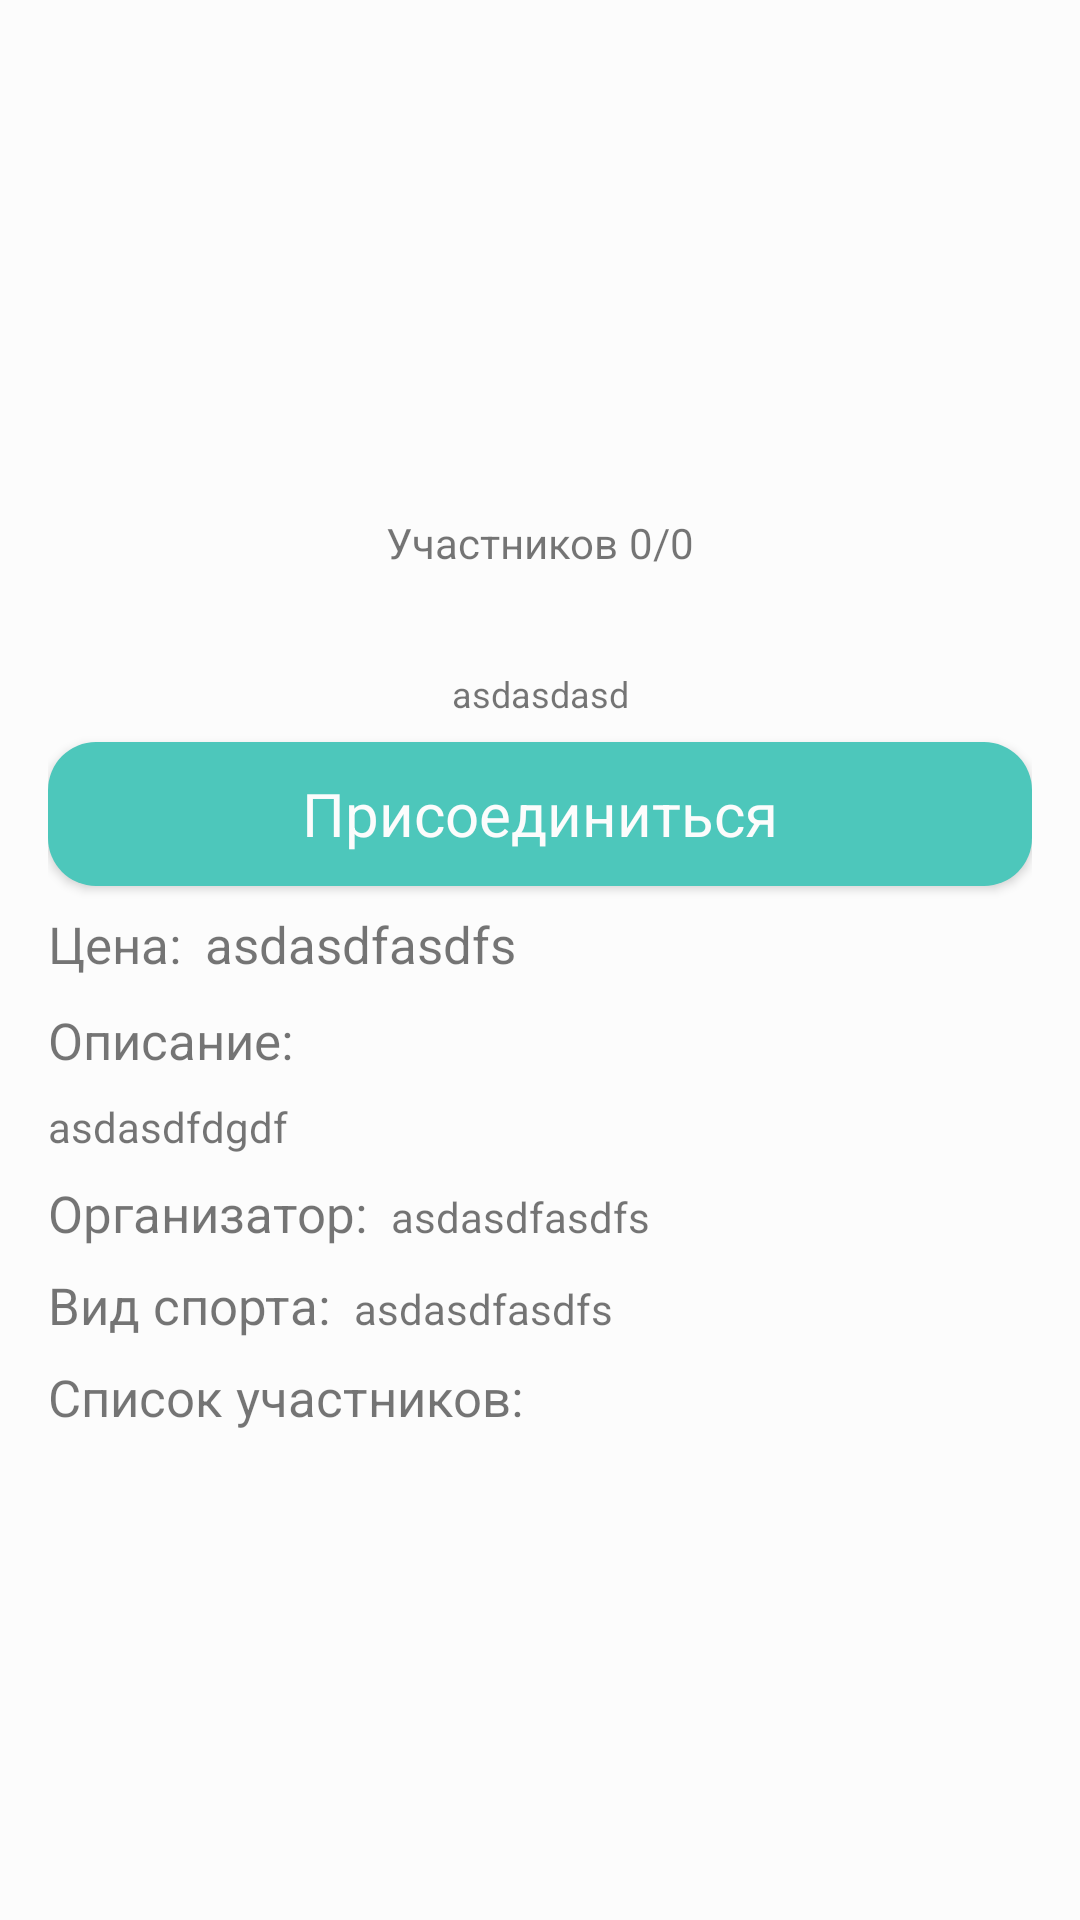

Layout XML and referenced resources for this Android screen:
<!-- AndroidManifest.xml: application theme AppTheme.NoActionBar -->
<!-- res/layout/content_event_details.xml -->
<?xml version="1.0" encoding="utf-8"?>
<android.support.constraint.ConstraintLayout xmlns:android="http://schemas.android.com/apk/res/android"
    xmlns:app="http://schemas.android.com/apk/res-auto"
    xmlns:tools="http://schemas.android.com/tools"
    android:layout_width="match_parent"
    android:layout_height="match_parent"
    android:background="@color/white"
    android:paddingTop="8dp">

    <ScrollView
        android:layout_width="match_parent"
        android:layout_height="match_parent"
        app:layout_constraintEnd_toEndOf="parent"
        app:layout_constraintStart_toStartOf="parent"
        app:layout_constraintTop_toTopOf="parent"
        >

        <android.support.constraint.ConstraintLayout
            android:layout_width="match_parent"
            android:layout_height="match_parent"
            android:paddingLeft="16dp"
            android:paddingRight="16dp">

            <ImageView
                android:id="@+id/iv_event_detail"
                android:layout_width="match_parent"
                android:layout_height="150dp"
                app:layout_constraintEnd_toEndOf="parent"
                app:layout_constraintStart_toStartOf="parent"
                app:layout_constraintTop_toTopOf="parent" />

            <LinearLayout
                android:id="@+id/linearLayout2"
                android:layout_width="match_parent"
                android:layout_height="30dp"
                android:layout_marginTop="8dp"
                android:gravity="center"
                android:orientation="horizontal"
                app:layout_constraintLeft_toLeftOf="parent"
                app:layout_constraintRight_toRightOf="parent"
                app:layout_constraintTop_toBottomOf="@+id/iv_event_detail">

                <TextView
                    android:layout_width="wrap_content"
                    android:layout_height="match_parent"
                    android:drawableLeft="@drawable/members"
                    android:gravity="center_vertical"
                    android:text="Участников " />

                <TextView
                    android:id="@+id/tv_signed_up"
                    android:layout_width="wrap_content"
                    android:layout_height="wrap_content"
                    android:text="0" />

                <TextView
                    android:layout_width="wrap_content"
                    android:layout_height="wrap_content"
                    android:text="/" />

                <TextView
                    android:id="@+id/tv_count_members"
                    android:layout_width="wrap_content"
                    android:layout_height="wrap_content"
                    android:text="0" />
            </LinearLayout>

            <TextView
                android:id="@+id/tv_detail_name_event"
                android:layout_width="match_parent"
                android:layout_height="wrap_content"
                android:gravity="center"
                android:textSize="20sp"
                app:layout_constraintEnd_toEndOf="parent"
                app:layout_constraintStart_toStartOf="parent"
                app:layout_constraintTop_toBottomOf="@+id/linearLayout2" />

            <TextView
                android:id="@+id/tv_detail_address"
                android:layout_width="match_parent"
                android:layout_height="wrap_content"
                android:gravity="center"
                android:text="asdasdasd"
                android:textSize="12sp"
                app:layout_constraintEnd_toEndOf="parent"
                app:layout_constraintStart_toStartOf="parent"
                app:layout_constraintTop_toBottomOf="@+id/tv_detail_name_event" />


            <ProgressBar
                android:id="@+id/pb_join"
                android:layout_width="wrap_content"
                android:layout_height="wrap_content"
                android:layout_marginEnd="8dp"
                android:layout_marginStart="8dp"
                android:visibility="gone"
                app:layout_constraintEnd_toEndOf="parent"
                app:layout_constraintStart_toStartOf="parent"
                app:layout_constraintTop_toBottomOf="@+id/tv_detail_address" />

            <Button
                android:id="@+id/btn_join"
                style="@style/AppTheme.ButtonBiruza"
                android:layout_width="match_parent"
                android:layout_height="wrap_content"
                android:layout_marginTop="8dp"
                android:text="@string/join"
                android:textColor="@color/white"
                android:textSize="20sp"
                app:layout_constraintEnd_toEndOf="parent"
                app:layout_constraintStart_toStartOf="parent"
                app:layout_constraintTop_toBottomOf="@+id/tv_detail_address" />

            <LinearLayout
                android:id="@+id/linearLayout3"
                android:layout_width="match_parent"
                android:layout_height="24dp"
                android:layout_marginTop="8dp"
                android:orientation="horizontal"
                app:layout_constraintEnd_toEndOf="parent"
                app:layout_constraintStart_toStartOf="parent"
                app:layout_constraintTop_toBottomOf="@+id/btn_join">

                <TextView
                    android:layout_width="wrap_content"
                    android:layout_height="wrap_content"
                    android:text="@string/price"
                    android:textSize="17sp" />

                <TextView
                    android:id="@+id/tv_detail_price"
                    android:layout_width="match_parent"
                    android:layout_height="wrap_content"
                    android:layout_marginLeft="8dp"
                    android:text="asdasdfasdfs"
                    android:textSize="17sp" />
            </LinearLayout>

            <TextView
                android:id="@+id/text3"
                android:layout_width="match_parent"
                android:layout_height="wrap_content"
                android:layout_marginTop="8dp"
                android:text="@string/description"
                android:textSize="17sp"
                app:layout_constraintEnd_toEndOf="parent"
                app:layout_constraintStart_toStartOf="parent"
                app:layout_constraintTop_toBottomOf="@+id/linearLayout3" />

            <TextView
                android:id="@+id/tv_detail_event_descr"
                android:layout_width="match_parent"
                android:layout_height="wrap_content"
                android:layout_marginTop="8dp"
                android:text="asdasdfdgdf"
                android:textSize="14sp"
                app:layout_constraintEnd_toEndOf="parent"
                app:layout_constraintStart_toStartOf="parent"
                app:layout_constraintTop_toBottomOf="@+id/text3" />

            <LinearLayout
                android:id="@+id/linearLayout4"
                android:layout_width="match_parent"
                android:layout_height="wrap_content"
                android:layout_marginTop="8dp"
                android:orientation="horizontal"
                app:layout_constraintEnd_toEndOf="parent"
                app:layout_constraintStart_toStartOf="parent"
                app:layout_constraintTop_toBottomOf="@+id/tv_detail_event_descr">

                <TextView
                    android:layout_width="wrap_content"
                    android:layout_height="wrap_content"
                    android:text="@string/organizer"
                    android:textSize="17sp" />

                <TextView
                    android:id="@+id/tv_detail_organizer"
                    android:layout_width="match_parent"
                    android:layout_height="wrap_content"
                    android:layout_marginLeft="8dp"
                    android:text="asdasdfasdfs"
                    android:textSize="14sp" />
            </LinearLayout>

            <LinearLayout
                android:id="@+id/linearLayout5"
                android:layout_width="match_parent"
                android:layout_height="wrap_content"
                android:layout_marginTop="8dp"
                android:orientation="horizontal"
                app:layout_constraintEnd_toEndOf="parent"
                app:layout_constraintStart_toStartOf="parent"
                app:layout_constraintTop_toBottomOf="@+id/linearLayout4">

                <TextView
                    android:layout_width="wrap_content"
                    android:layout_height="wrap_content"
                    android:text="@string/kind_sport"
                    android:textSize="17sp" />

                <TextView
                    android:id="@+id/tv_detail_kind_sport"
                    android:layout_width="match_parent"
                    android:layout_height="wrap_content"
                    android:layout_marginLeft="8dp"
                    android:text="asdasdfasdfs"
                    android:textSize="14sp" />
            </LinearLayout>

            <TextView
                android:id="@+id/tv_detail_list_members"
                android:layout_width="match_parent"
                android:layout_height="wrap_content"
                android:layout_marginTop="8dp"
                android:text="@string/list_members"
                android:textSize="17sp"
                app:layout_constraintEnd_toEndOf="parent"
                app:layout_constraintStart_toStartOf="parent"
                app:layout_constraintTop_toBottomOf="@+id/linearLayout5" />

            <android.support.v7.widget.RecyclerView
                android:id="@+id/rv_event_list_member"
                android:layout_width="match_parent"
                android:layout_height="wrap_content"
                android:layout_marginTop="8dp"
                app:layout_constraintTop_toBottomOf="@+id/tv_detail_list_members">

            </android.support.v7.widget.RecyclerView>

        </android.support.constraint.ConstraintLayout>

    </ScrollView>

</android.support.constraint.ConstraintLayout>
<!-- resources referenced by this layout -->
<resources>
  <color name="white">#FCFCFC</color>
  <string name="description">Описание: </string>
  <string name="join">Присоединиться</string>
  <string name="kind_sport">Вид спорта: </string>
  <string name="list_members">Список участников: </string>
  <string name="organizer">Организатор: </string>
  <string name="price">Цена: </string>
  <style name="AppTheme.ButtonBiruza" parent="Base.Widget.AppCompat.ImageButton">
          <item name="android:background">@drawable/button_background_biruza</item>
      </style>
  <style name="AppTheme.NoActionBar">
          <item name="windowActionBar">false</item>
          <item name="windowNoTitle">true</item>
      </style>
  <!-- drawable button_background_biruza (drawable) -->
  <?xml version="1.0" encoding="utf-8"?>
  <selector xmlns:android="http://schemas.android.com/apk/res/android">
      <item>
          <shape android:shape="rectangle">
              <solid android:color="@color/button_background" />
              <corners android:radius="16dp" />
          </shape>
      </item>
  </selector>
  <color name="button_background">#4DC7BB</color>
</resources>
